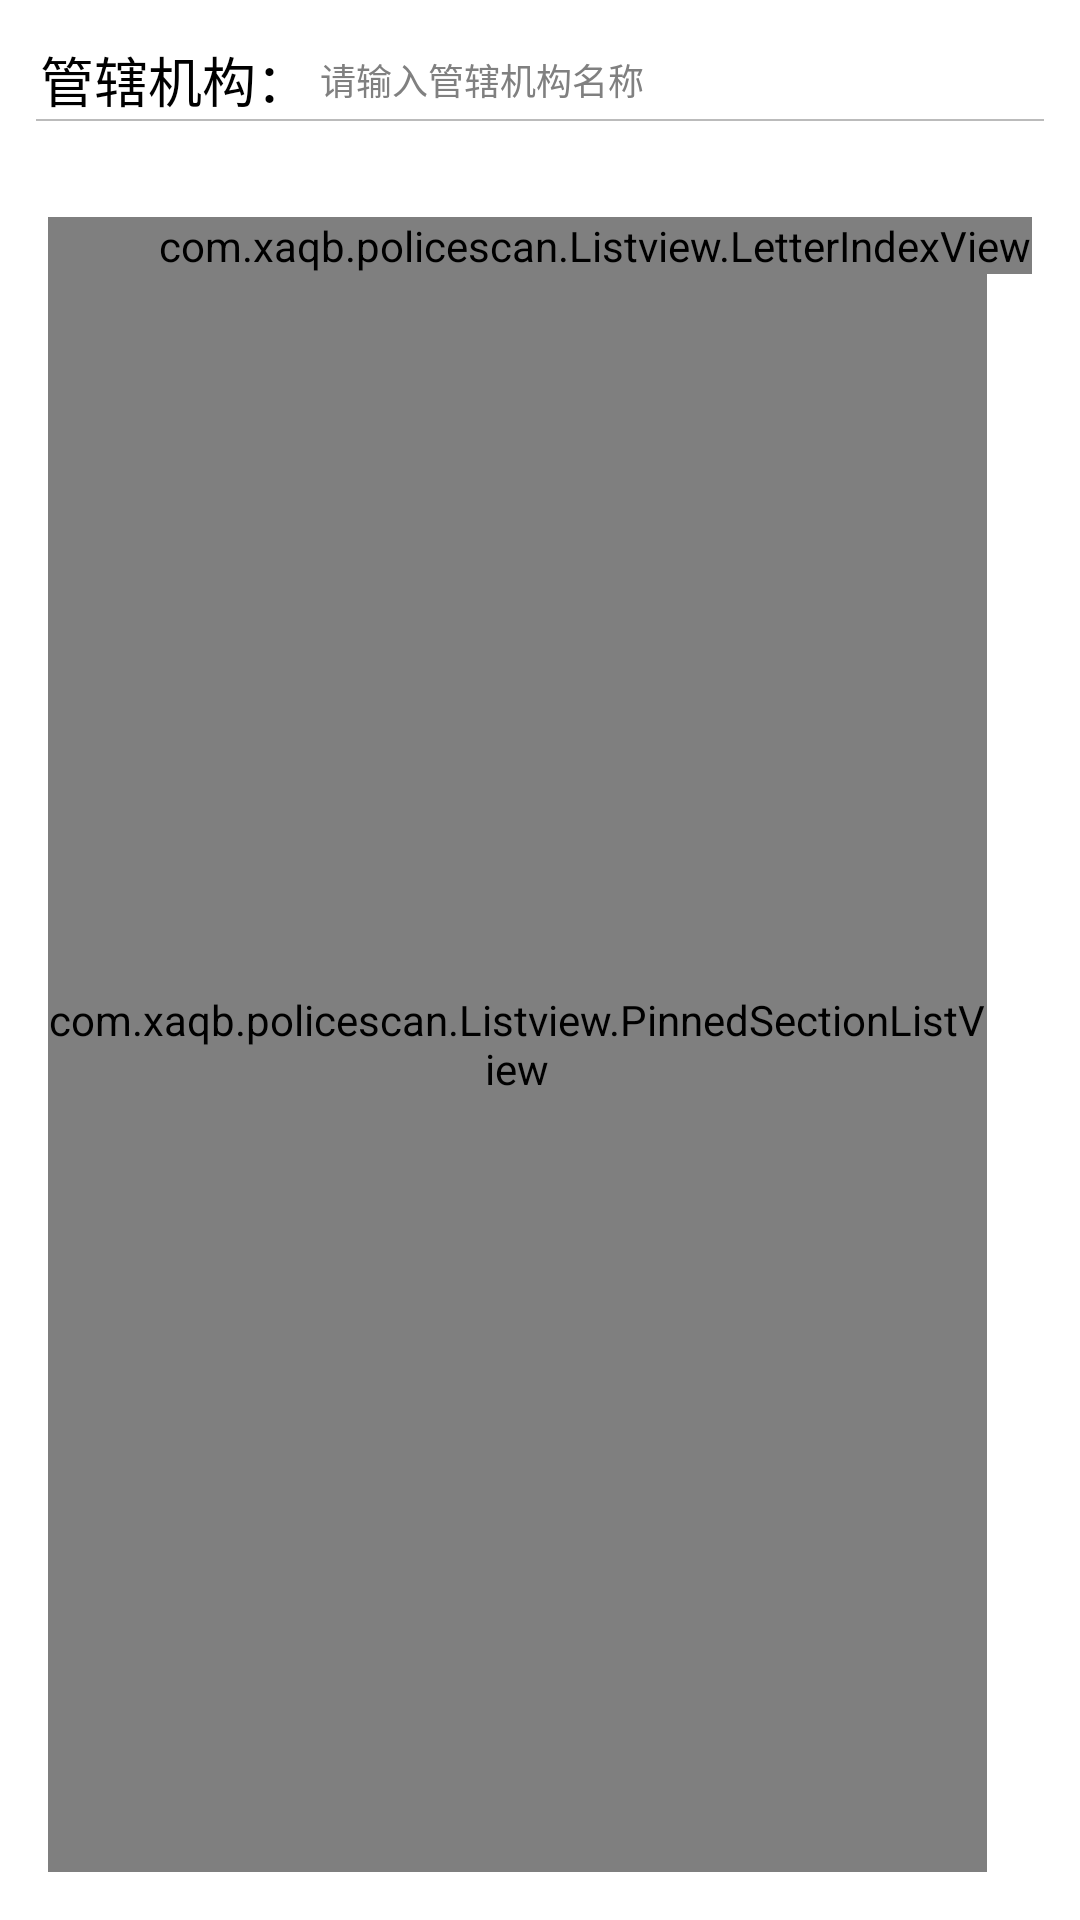

Here is an Android app screen rendered from its layout file. Give the layout XML and the strings, colors and styles it references.
<!-- AndroidManifest.xml: application theme AppTheme -->
<!-- res/layout/activity_search_org.xml -->
<?xml version="1.0" encoding="utf-8"?>
<LinearLayout xmlns:android="http://schemas.android.com/apk/res/android"
    xmlns:tools="http://schemas.android.com/tools"
    android:id="@+id/activity_search_org"
    android:layout_width="match_parent"
    android:layout_height="match_parent"

    android:orientation="vertical"
    tools:context="com.xaqb.policescan.Activity.SearchOrgActivity">

    <LinearLayout
        android:layout_width="match_parent"
        android:layout_height="wrap_content"
        android:layout_marginTop="@dimen/margin_edge"
        android:background="#FFFFFF"
        android:orientation="horizontal"
        >
        <TextView
            android:layout_width="wrap_content"
            android:layout_height="match_parent"
            android:layout_marginLeft="@dimen/margin_edge"
            android:gravity="center"
            android:text="管辖机构："
            android:textColor="#000000"
            android:textSize="18sp"/>

        <EditText
            android:id="@+id/edit_search_org"
            android:layout_width="0dp"
            android:layout_height="match_parent"
            android:layout_marginRight="15dp"
            android:layout_weight="1"
            android:background="@null"
            android:drawablePadding="10px"
            android:hint="请输入管辖机构名称"
            android:paddingLeft="10px"
            android:singleLine="true"
            android:textColor="#000000"
            android:textSize="@dimen/textview_small_size" />
    </LinearLayout>

    <LinearLayout style="@style/common_horizontal_division_line_style" />

    <RelativeLayout
        android:id="@+id/layout_search_com"
        android:layout_width="match_parent"
        android:layout_height="match_parent"
        android:background="@android:color/white"
        android:layout_marginTop="@dimen/abc_action_bar_content_inset_material"
        android:padding="@dimen/abc_action_bar_content_inset_material"
        >

        <com.xaqb.policescan.Listview.PinnedSectionListView
            android:id="@+id/phone_listview_org"
            android:layout_width="match_parent"
            android:layout_height="match_parent"
            android:divider="@null"
            android:layout_marginRight="15dp"/>

        <ScrollView
            android:layout_width="wrap_content"
            android:layout_height="wrap_content"
            android:layout_alignParentRight="true">

            <com.xaqb.policescan.Listview.LetterIndexView
                android:id="@+id/phone_LetterIndexView_org"
                android:layout_width="wrap_content"
                android:layout_height="match_parent"
                />
        </ScrollView>


        <TextView
            android:id="@+id/phone_txt_center_org"
            android:layout_width="80dp"
            android:layout_height="80dp"
            android:layout_centerInParent="true"
            android:gravity="center"
            android:textColor="#fff16e"
            android:textSize="@dimen/abc_action_bar_stacked_max_height"
            android:visibility="gone"
            />

    </RelativeLayout>



</LinearLayout>
<!-- resources referenced by this layout -->
<resources>
  <dimen name="margin_edge">40px</dimen>
  <dimen name="textview_small_size">12sp</dimen>
  <style name="common_horizontal_division_line_style">
          <item name="android:layout_width">match_parent</item>
          <item name="android:layout_height">0.7dp</item>
          <item name="android:orientation">horizontal</item>
          <item name="android:background">#bbbbbb</item>
          <item name="android:layout_marginLeft">12dp</item>
          <item name="android:layout_marginRight">12dp</item>
      </style>
  <style name="AppTheme" parent="@android:style/Theme.Light.NoTitleBar">
          
  
      </style>
</resources>
